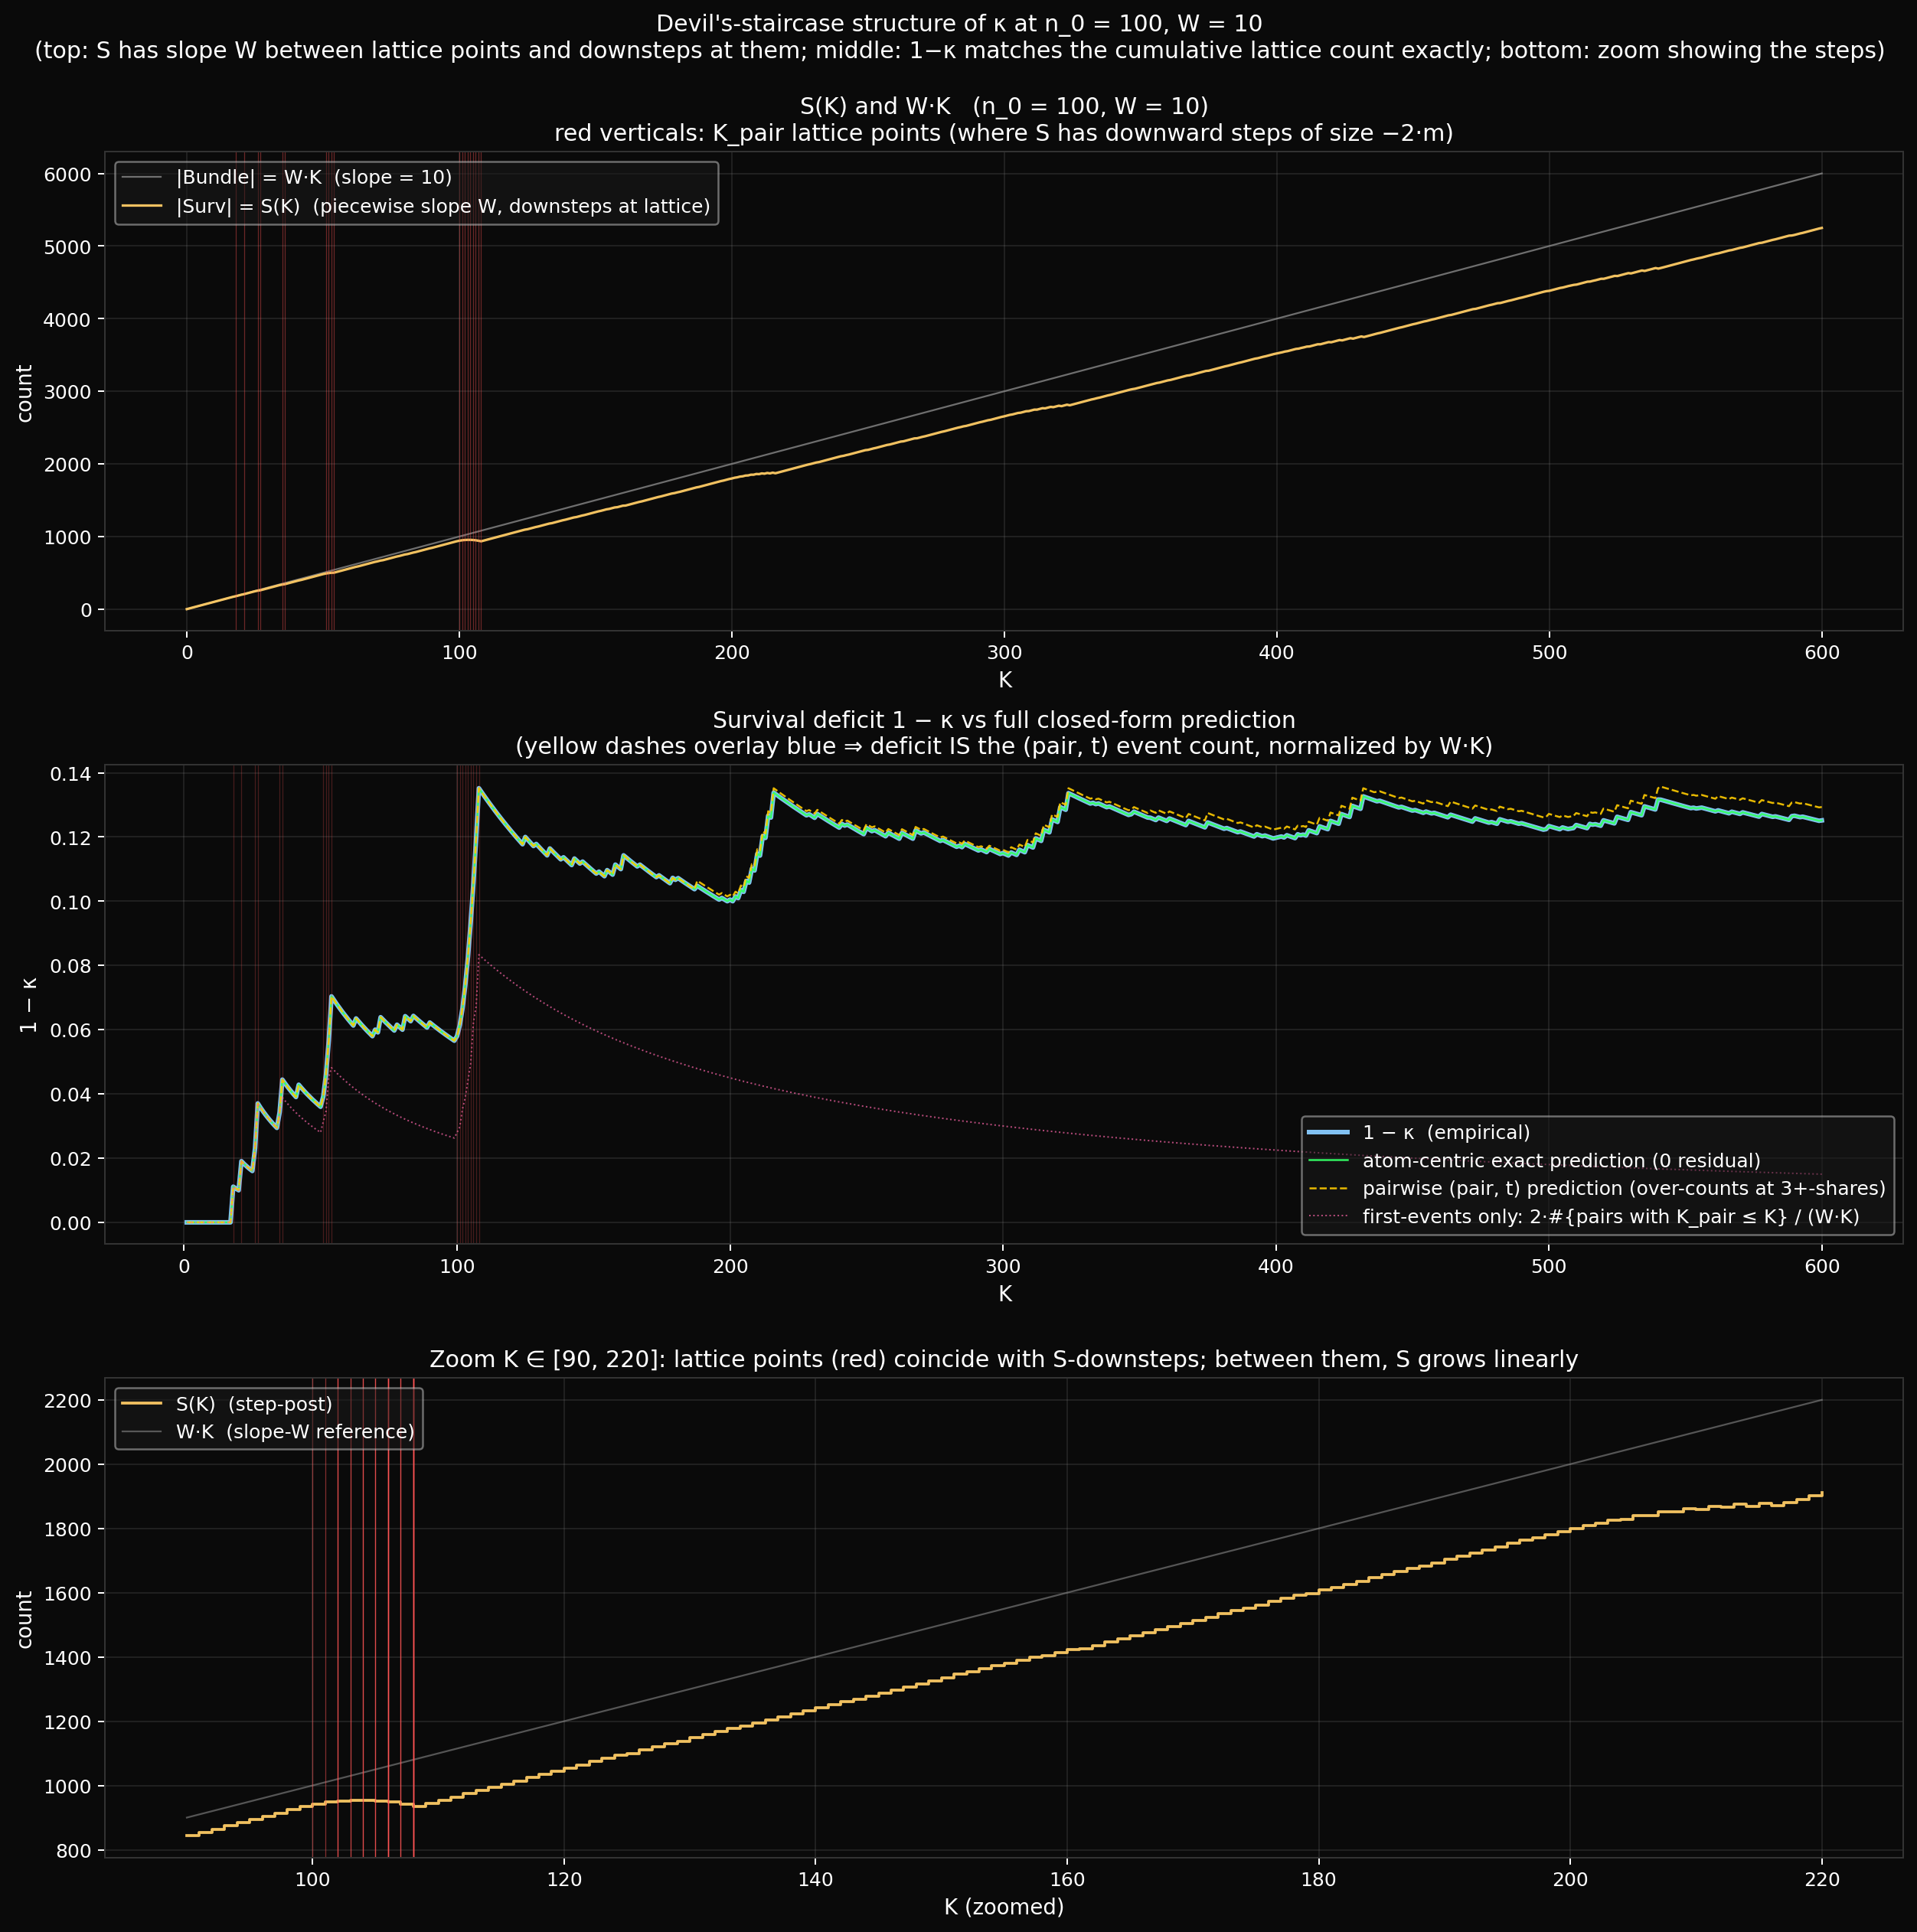

The script that saved this image:
"""
exp09_staircase.py — visualize the devil's-staircase structure of κ.

At fixed n_0, plot:
  Panel 1: S(K) = |Surv at step K|, with the W·K baseline overlaid
           and the K_pair lattice points marked. Shows that S grows
           with slope W between lattice points and steps down at each
           lattice point.

  Panel 2: 1 − κ(K) = (W·K − S) / (W·K), with the cumulative pair
           count (2/W·K) · #{pairs with K_pair ≤ K} overlaid in red.
           Shows that the *deficit* is precisely the cumulative
           lattice count, and that it is locally piecewise-1/K-smooth
           but globally a step function.

  Panel 3: zoom on a small K-range to make the steps visible at the
           cell scale.

Together: the Cantor-staircase claim — variation lives entirely on
the lattice, the function looks smooth on coarse scales, the
microscopic structure is exactly the closed-form Λ_W.

Outputs:
    exp09_staircase.png
"""

from __future__ import annotations

import os
import math
from itertools import combinations

import numpy as np
import matplotlib
matplotlib.use('Agg')
import matplotlib.pyplot as plt

HERE = os.path.dirname(os.path.abspath(__file__))
OUT = os.path.join(HERE, 'exp09_staircase.png')

W = 10
N0 = 100
K_MAX = 600
ZOOM_RANGE = (90, 220)


def n_primes_vec(n: int, k: int) -> np.ndarray:
    blocks = (k + n - 2) // (n - 1)
    m = np.arange(1, blocks * n + 1, dtype=np.int64)
    m_valid = m[m % n != 0]
    return (n * m_valid[:k]).astype(np.int64)


def k_pair_formula(a: int, b: int) -> int:
    g = math.gcd(a, b)
    pos_a = (b // g) - (b // (g * a))
    pos_b = (a // g) - (a // (g * b))
    return max(pos_a, pos_b)


def survivor_walk(n0: int, w: int, k_max: int):
    streams = [n_primes_vec(n, k_max) for n in range(n0, n0 + w)]
    counts = {}
    n_singletons = 0
    S = np.zeros(k_max + 1, dtype=np.int64)   # S[K] after K-th step
    for K in range(1, k_max + 1):
        for ni in range(w):
            m = int(streams[ni][K - 1])
            old_c = counts.get(m, 0)
            counts[m] = old_c + 1
            if old_c == 0:
                n_singletons += 1
            elif old_c == 1:
                n_singletons -= 1
        S[K] = n_singletons
    return S


def lattice_points(n0: int, w: int):
    """Return list of K_pair values for each pair, sorted."""
    pts = []
    for a, b in combinations(range(n0, n0 + w), 2):
        pts.append((k_pair_formula(a, b), a, b))
    return pts


def all_event_positions(a: int, b: int, k_max: int):
    """Yield K-values at which pair (a, b) generates a collision event,
    one per t (where t·L is the t-th shared atom)."""
    g = math.gcd(a, b)
    L = a * b // g
    t = 1
    while True:
        atom = t * L
        pos_a = (atom // a) - (atom // (a * a))
        pos_b = (atom // b) - (atom // (b * b))
        K_event = max(pos_a, pos_b)
        if K_event > k_max:
            break
        yield K_event
        t += 1


def main():
    print(f'computing S(K) for n_0 = {N0}, K_max = {K_MAX}')
    S = survivor_walk(N0, W, K_MAX)
    K = np.arange(0, K_MAX + 1)
    bundle = W * K  # = |B|
    deficit = bundle - S      # = atoms culled
    kappa = np.zeros_like(S, dtype=float)
    kappa[1:] = S[1:] / bundle[1:]
    one_minus_kappa = 1.0 - kappa
    one_minus_kappa[0] = 0.0

    pts = lattice_points(N0, W)
    pts_sorted = sorted(pts)
    print(f'  {len(pts)} pairs, {len(set(p[0] for p in pts))} distinct K_pair values')

    # Full event list: enumerate (pair, t) for t = 1, 2, ... up to k_max.
    all_events = []   # list of K-values where COLL gets +2
    first_events = []  # K-values at first collision per pair (= Λ support)
    for a, b in combinations(range(N0, N0 + W), 2):
        for i, K_event in enumerate(all_event_positions(a, b, K_MAX)):
            all_events.append(K_event)
            if i == 0:
                first_events.append(K_event)
    print(f'  {len(all_events)} total events through K = {K_MAX}')
    print(f'  {len(first_events)} first-events ({len(set(first_events))} distinct K)')

    # Cumulative event count: at K, count events with K_event ≤ K.
    all_events_sorted = sorted(all_events)
    C_all = np.zeros_like(K, dtype=float)
    j = 0
    cum = 0
    for k in range(K_MAX + 1):
        while j < len(all_events_sorted) and all_events_sorted[j] <= k:
            cum += 1
            j += 1
        C_all[k] = cum
    full_prediction = np.zeros_like(C_all)
    full_prediction[1:] = 2.0 * C_all[1:] / (W * K[1:])

    # First-events-only prediction (the original Λ-cumulative)
    first_events_sorted = sorted(first_events)
    C_first = np.zeros_like(K, dtype=float)
    j = 0
    cum = 0
    for k in range(K_MAX + 1):
        while j < len(first_events_sorted) and first_events_sorted[j] <= k:
            cum += 1
            j += 1
        C_first[k] = cum
    first_prediction = np.zeros_like(C_first)
    first_prediction[1:] = 2.0 * C_first[1:] / (W * K[1:])

    # Atom-centric EXACT prediction: enumerate (atom, K_arrival) for each
    # window stream up to K_MAX. For each atom, the i-th arrival
    # contributes deviation: 0 (i=1, fresh), -2 (i=2, kills singleton),
    # -1 (i ≥ 3, bumps non-singleton).
    # Total deficit at K = sum over atoms of contributions from arrivals
    # with K_arrival ≤ K.
    arrivals = []   # list of (K_arrival, atom)
    for a in range(N0, N0 + W):
        m = 0
        k_pos = 0
        while k_pos < K_MAX:
            m += 1
            if m % a == 0:
                continue
            k_pos += 1
            arrivals.append((k_pos, a * m))
    # Sort by K_arrival, then process
    arrivals.sort()
    atom_count = {}
    deficit_arr = np.zeros(K_MAX + 1, dtype=np.int64)
    for K_arr, atom in arrivals:
        c = atom_count.get(atom, 0)
        if c == 0:
            dev = 0     # fresh singleton, no event
        elif c == 1:
            dev = 2     # kills singleton, +2 to deficit
        else:
            dev = 1     # bumps non-singleton, +1 to deficit
        atom_count[atom] = c + 1
        deficit_arr[K_arr] += dev
    cum_deficit = np.cumsum(deficit_arr)
    exact_prediction = np.zeros_like(K, dtype=float)
    exact_prediction[1:] = cum_deficit[1:] / (W * K[1:])

    # ---- Plot ----
    fig, axes = plt.subplots(3, 1, figsize=(14, 14), dpi=130)
    fig.patch.set_facecolor('#0a0a0a')
    for ax in axes:
        ax.set_facecolor('#0a0a0a')

    # Lattice K_pair tick positions
    lattice_K = sorted(set(p[0] for p in pts))

    # === Panel 1: S(K) vs K with W·K baseline ===
    ax = axes[0]
    ax.plot(K, bundle, color='#888888', linewidth=0.9, alpha=0.8,
            label=f'|Bundle| = W·K  (slope = {W})')
    ax.plot(K, S, color='#ffcc66', linewidth=1.3, alpha=0.95,
            label='|Surv| = S(K)  (piecewise slope W, downsteps at lattice)')
    for kp in lattice_K:
        if kp <= K_MAX:
            ax.axvline(kp, color='#ff5555', linewidth=0.5, alpha=0.4)
    ax.set_xlabel('K', color='white', fontsize=11)
    ax.set_ylabel('count', color='white', fontsize=11)
    ax.set_title(f'S(K) and W·K   (n_0 = {N0}, W = {W})\n'
                 f'red verticals: K_pair lattice points (where S has '
                 f'downward steps of size −2·m)',
                 color='white', fontsize=12)
    ax.tick_params(colors='white')
    for spine in ax.spines.values():
        spine.set_color('#333')
    ax.legend(loc='upper left', fontsize=10, framealpha=0.5,
              labelcolor='white', facecolor='#1a1a1a')
    ax.grid(True, alpha=0.18, color='#888')

    # === Panel 2: 1 − κ(K) vs full event-lattice prediction ===
    ax = axes[1]
    ax.plot(K[1:], one_minus_kappa[1:], color='#88ccff', linewidth=2.4,
            alpha=0.95, label='1 − κ  (empirical)')
    ax.plot(K[1:], exact_prediction[1:], color='#33ff66',
            linewidth=1.0, linestyle='-', alpha=0.95,
            label='atom-centric exact prediction (0 residual)')
    ax.plot(K[1:], full_prediction[1:], color='#ffcc00',
            linewidth=1.0, linestyle='--', alpha=0.9,
            label='pairwise (pair, t) prediction (over-counts at 3+-shares)')
    ax.plot(K[1:], first_prediction[1:], color='#ff66aa',
            linewidth=0.8, linestyle=':', alpha=0.7,
            label='first-events only: 2·#{pairs with K_pair ≤ K} / (W·K)')
    for kp in lattice_K:
        if kp <= K_MAX:
            ax.axvline(kp, color='#ff5555', linewidth=0.5, alpha=0.25)
    ax.set_xlabel('K', color='white', fontsize=11)
    ax.set_ylabel('1 − κ', color='white', fontsize=11)
    ax.set_title('Survival deficit 1 − κ vs full closed-form prediction\n'
                 '(yellow dashes overlay blue ⇒ deficit IS the (pair, t) event count, '
                 'normalized by W·K)',
                 color='white', fontsize=12)
    ax.tick_params(colors='white')
    for spine in ax.spines.values():
        spine.set_color('#333')
    ax.legend(loc='lower right', fontsize=10, framealpha=0.5,
              labelcolor='white', facecolor='#1a1a1a')
    ax.grid(True, alpha=0.18, color='#888')

    # === Panel 3: zoom — show the steps explicitly ===
    ax = axes[2]
    z0, z1 = ZOOM_RANGE
    Kz = K[z0:z1 + 1]
    ax.plot(Kz, S[z0:z1 + 1], color='#ffcc66', linewidth=1.5, alpha=0.95,
            drawstyle='steps-post', label='S(K)  (step-post)')
    base_z = bundle[z0:z1 + 1]
    ax.plot(Kz, base_z, color='#888888', linewidth=0.9, alpha=0.6,
            label=f'W·K  (slope-W reference)')
    for kp, a, b in pts_sorted:
        if z0 <= kp <= z1:
            ax.axvline(kp, color='#ff5555', linewidth=0.5, alpha=0.5)
    ax.set_xlabel('K (zoomed)', color='white', fontsize=11)
    ax.set_ylabel('count', color='white', fontsize=11)
    ax.set_title(f'Zoom K ∈ [{z0}, {z1}]: lattice points (red) coincide '
                 f'with S-downsteps; between them, S grows linearly',
                 color='white', fontsize=12)
    ax.tick_params(colors='white')
    for spine in ax.spines.values():
        spine.set_color('#333')
    ax.legend(loc='upper left', fontsize=10, framealpha=0.5,
              labelcolor='white', facecolor='#1a1a1a')
    ax.grid(True, alpha=0.18, color='#888')

    fig.suptitle(
        f'Devil\'s-staircase structure of κ at n_0 = {N0}, W = {W}\n'
        f'(top: S has slope W between lattice points and downsteps at them; '
        f'middle: 1−κ matches the cumulative lattice count exactly; '
        f'bottom: zoom showing the steps)',
        color='white', fontsize=12, y=0.998
    )
    plt.tight_layout()
    plt.savefig(OUT, dpi=180, facecolor='#0a0a0a', bbox_inches='tight')
    plt.close()
    print(f'-> {OUT}')

    # Numerical summary — exact prediction should match to machine ε.
    diff_exact = one_minus_kappa[1:] - exact_prediction[1:]
    diff_full = one_minus_kappa[1:] - full_prediction[1:]
    diff_first = one_minus_kappa[1:] - first_prediction[1:]
    print(f'\nVerification: 1−κ vs EXACT atom-centric prediction')
    print(f'  max |diff|: {np.abs(diff_exact).max():.10f}')
    print(f'  median |diff|: {np.median(np.abs(diff_exact)):.10f}')
    print(f'\n1−κ vs PAIRWISE (pair, t) prediction')
    print(f'  max |diff|: {np.abs(diff_full).max():.6f}')
    print(f'  median |diff|: {np.median(np.abs(diff_full)):.6f}')
    print(f'  (over-count at 3+-stream-shares: residual = O(k²-2k) per k-share)')
    print(f'\n1−κ vs FIRST-EVENTS-ONLY prediction')
    print(f'  max |diff|: {np.abs(diff_first).max():.6f}')
    print(f'  median |diff|: {np.median(np.abs(diff_first)):.6f}')


if __name__ == '__main__':
    main()
